Run: headless pygame with SDL's dummy video driver; simulated clock (each Clock.tick advances the game by its frame time, no real sleeping); random seed 0; keys injected as events and as key.get_pressed() state; no mouse input.
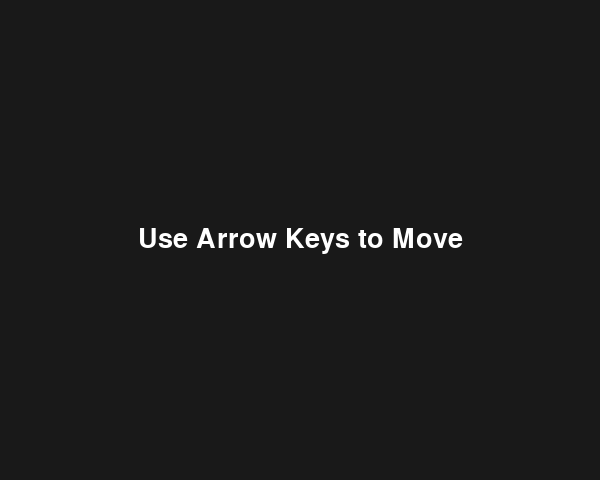
Frame 1 of 4 · flips 1–60 · no input
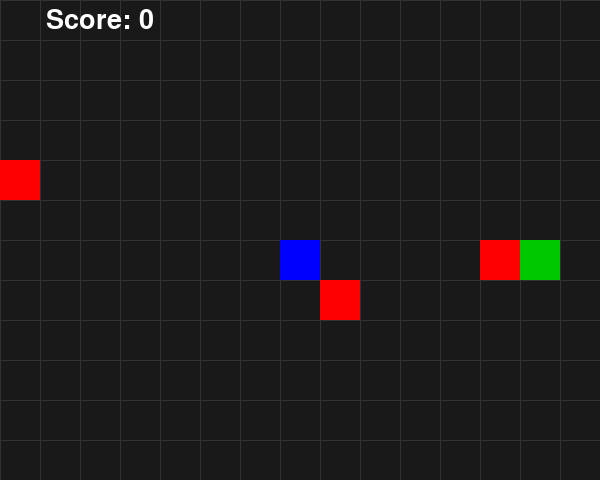
Frame 2 of 4 · flips 61–180 · tapped SPACE, RETURN · held RIGHT (→), D
Frame 3 of 4 · flips 181–300 · held DOWN (↓), S · screen unchanged from frame 2, image omitted
Frame 4 of 4 · flips 301–420 · held LEFT (←), A, UP (↑), W · screen unchanged from frame 3, image omitted

The pygame program that drew these frames:

# I acknowledge the use of ChatGPT (GPT-5, OpenAI, https://chat.openai.com/) to assist in creating this file.

import pygame
import sys
import random

CELL_SIZE = 40
GRID_WIDTH, GRID_HEIGHT = 15, 12
WIDTH, HEIGHT = GRID_WIDTH * CELL_SIZE, GRID_HEIGHT * CELL_SIZE

PLAYER_COLOR = (0, 0, 255)
SNAKE_COLOR = (0, 200, 0)
APPLE_COLOR = (255, 0, 0)
BG_COLOR = (25, 25, 25)
GRID_COLOR = (50, 50, 50)
TEXT_COLOR = (255, 255, 255)
CAUGHT_COLOR = (255, 0, 0)

NUM_APPLES = 3
STEP_DELAY = 200  # milliseconds per step


def draw_grid(screen):
    for x in range(0, WIDTH, CELL_SIZE):
        pygame.draw.line(screen, GRID_COLOR, (x, 0), (x, HEIGHT))
    for y in range(0, HEIGHT, CELL_SIZE):
        pygame.draw.line(screen, GRID_COLOR, (0, y), (WIDTH, y))


def draw_text(screen, text, font, color, center):
    render = font.render(text, True, color)
    rect = render.get_rect(center=center)
    screen.blit(render, rect)


def random_empty_position(exclude):
    while True:
        pos = (random.randint(0, GRID_WIDTH-1), random.randint(0, GRID_HEIGHT-1))
        if pos not in exclude:
            return pos


def nearest_apple(snake_head, apples):
    return min(apples, key=lambda a: abs(a[0]-snake_head[0])+abs(a[1]-snake_head[1]))


def game_loop(screen, font):
    # Player
    player = (GRID_WIDTH//2, GRID_HEIGHT//2)

    # Snake initialization
    snake = [(random.randint(0, GRID_WIDTH-1), random.randint(0, GRID_HEIGHT-1))]

    # Random apples for snake
    apples = []
    for _ in range(NUM_APPLES):
        apples.append(random_empty_position(snake + [player]))

    started = False
    last_tick = pygame.time.get_ticks()
    score = 0

    # Player input direction
    player_dir = None

    while True:
        for event in pygame.event.get():
            if event.type == pygame.QUIT:
                pygame.quit()
                sys.exit()
            if event.type == pygame.KEYDOWN:
                if event.key == pygame.K_LEFT:
                    player_dir = "LEFT"
                    started = True
                elif event.key == pygame.K_RIGHT:
                    player_dir = "RIGHT"
                    started = True
                elif event.key == pygame.K_UP:
                    player_dir = "UP"
                    started = True
                elif event.key == pygame.K_DOWN:
                    player_dir = "DOWN"
                    started = True

        if not started:
            screen.fill(BG_COLOR)
            draw_text(screen, "Use Arrow Keys to Move", font, TEXT_COLOR, (WIDTH//2, HEIGHT//2))
            pygame.display.flip()
            continue

        current_time = pygame.time.get_ticks()
        if current_time - last_tick >= STEP_DELAY:
            last_tick = current_time

            # --- Player movement (per tick) ---
            if player_dir == "LEFT":
                player = (max(0, player[0]-1), player[1])
            elif player_dir == "RIGHT":
                player = (min(GRID_WIDTH-1, player[0]+1), player[1])
            elif player_dir == "UP":
                player = (player[0], max(0, player[1]-1))
            elif player_dir == "DOWN":
                player = (player[0], min(GRID_HEIGHT-1, player[1]+1))

            # --- Snake movement (greedy nearest apple) ---
            target = nearest_apple(snake[0], apples + [player])
            head_x, head_y = snake[0]
            if target[0] > head_x:
                head_x += 1
            elif target[0] < head_x:
                head_x -= 1
            elif target[1] > head_y:
                head_y += 1
            elif target[1] < head_y:
                head_y -= 1
            new_head = (head_x, head_y)

            # --- Collision checks ---
            if head_x < 0 or head_x >= GRID_WIDTH or head_y < 0 or head_y >= GRID_HEIGHT or new_head in snake:
                return score  # snake dies

            snake.insert(0, new_head)

            if new_head == player:
                return score  # snake caught player
            elif new_head in apples:
                apples.remove(new_head)
                apples.append(random_empty_position(snake + [player] + apples))
                score += 10  # grow snake by keeping tail
            else:
                snake.pop()  # remove tail if not eating

            score += 1

        # --- Draw everything ---
        screen.fill(BG_COLOR)
        draw_grid(screen)

        for apple in apples:
            pygame.draw.rect(screen, APPLE_COLOR, (apple[0]*CELL_SIZE, apple[1]*CELL_SIZE, CELL_SIZE, CELL_SIZE))

        pygame.draw.rect(screen, PLAYER_COLOR, (player[0]*CELL_SIZE, player[1]*CELL_SIZE, CELL_SIZE, CELL_SIZE))

        for seg in snake:
            pygame.draw.rect(screen, SNAKE_COLOR, (seg[0]*CELL_SIZE, seg[1]*CELL_SIZE, CELL_SIZE, CELL_SIZE))

        draw_text(screen, f"Score: {score}", font, TEXT_COLOR, (100, 20))
        pygame.display.flip()


def main():
    pygame.init()
    screen = pygame.display.set_mode((WIDTH, HEIGHT))
    pygame.display.set_caption("Snake Escape – Synchronized Tick")
    font = pygame.font.SysFont(None, 40)
    clock = pygame.time.Clock()

    while True:
        score = game_loop(screen, font)

        # --- Game Over Screen ---
        screen.fill(BG_COLOR)
        draw_text(screen, "Caught!", font, CAUGHT_COLOR, (WIDTH//2, HEIGHT//2-30))
        draw_text(screen, f"Score: {score}", font, TEXT_COLOR, (WIDTH//2, HEIGHT//2+10))
        draw_text(screen, "Press R to Restart or Q to Quit", font, TEXT_COLOR, (WIDTH//2, HEIGHT//2+60))
        pygame.display.flip()

        waiting = True
        while waiting:
            for event in pygame.event.get():
                if event.type == pygame.QUIT:
                    pygame.quit()
                    sys.exit()
            keys = pygame.key.get_pressed()
            if keys[pygame.K_q]:
                pygame.quit()
                sys.exit()
            if keys[pygame.K_r]:
                waiting = False
            clock.tick(15)


if __name__ == "__main__":
    main()
